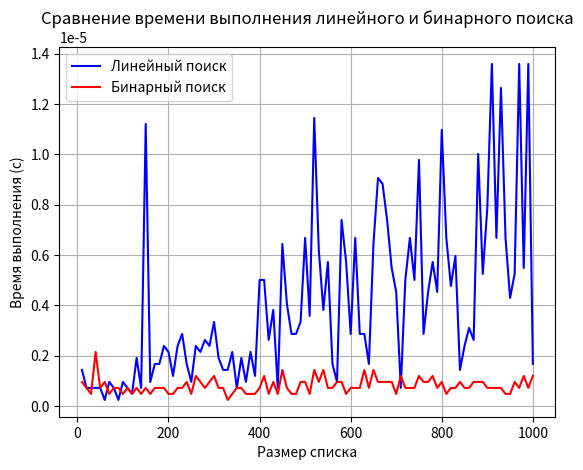

Here is the Python script that generated this plot:
import random
import time
import matplotlib.pyplot as plt

def linear_search(arr, num_target_l):
    for index, value in enumerate(arr):
        if value == num_target_l:
            return index
    return -1

def binary_search(arr, num_target_b):
    left, right = 0, len(arr) - 1
    while left <= right:
        mid = left + (right - left) // 2
        if arr[mid] == num_target_b:
            return mid
        elif arr[mid] < num_target_b:
            left = mid + 1
        else:
            right = mid - 1
    return -1

print('Анализ временной и пространственной сложности бинарного поиска:\n 1. Временная сложность:\n'
      '- В лучшем случае O(1) - когда элемент находится в середине массива/списка\n'
      '- В среднем и худшем случае O(log n) - каждый раз делим массив пополам.\n'
      'Пространственная сложность O(1) - используется фиксированное количество переменных.')

random_numbers = sorted(random.sample(range(1, 1000), 100))
print(f'Список чисел: {random_numbers}')

search_values = [random_numbers[10], 500, random_numbers[-1], 1001]
print(f"Числа для поиска {search_values} и результаты их поиска: ")

for value in search_values:
    linear_index = linear_search(random_numbers, value)
    binary_index = binary_search(random_numbers, value)
    print(f"Поиск числа {value}: Линейный поиск -> индекс {linear_index},\nБинарный поиск -> индекс {binary_index}")

sizes = list(range(10, 1001, 10))
linear_times = []
binary_times = []

for size in sizes:
    test_list = sorted(random.sample(range(1, 1002), size))
    target = random.choice(test_list)

    start_time = time.time()
    linear_search(test_list, target)
    linear_times.append(time.time() - start_time)


    start_time = time.time()
    binary_search(test_list, target)
    binary_times.append(time.time() - start_time)
print(f'Время проведения линейного поиска на списке {test_list}:\n{linear_times}')
print(f'Время проведения бинарного поиска на списке {test_list}:\n{binary_times}')

plt.plot(sizes, linear_times, label='Линейный поиск', color='blue')
plt.plot(sizes, binary_times, label='Бинарный поиск', color='red')
plt.xlabel('Размер списка')
plt.ylabel('Время выполнения (с)')
plt.title('Сравнение времени выполнения линейного и бинарного поиска')
plt.legend()
plt.grid()
plt.show()

print('Вывод: линейный поиск в среднем проводится в 2 раза дольше чем бинарный.')
